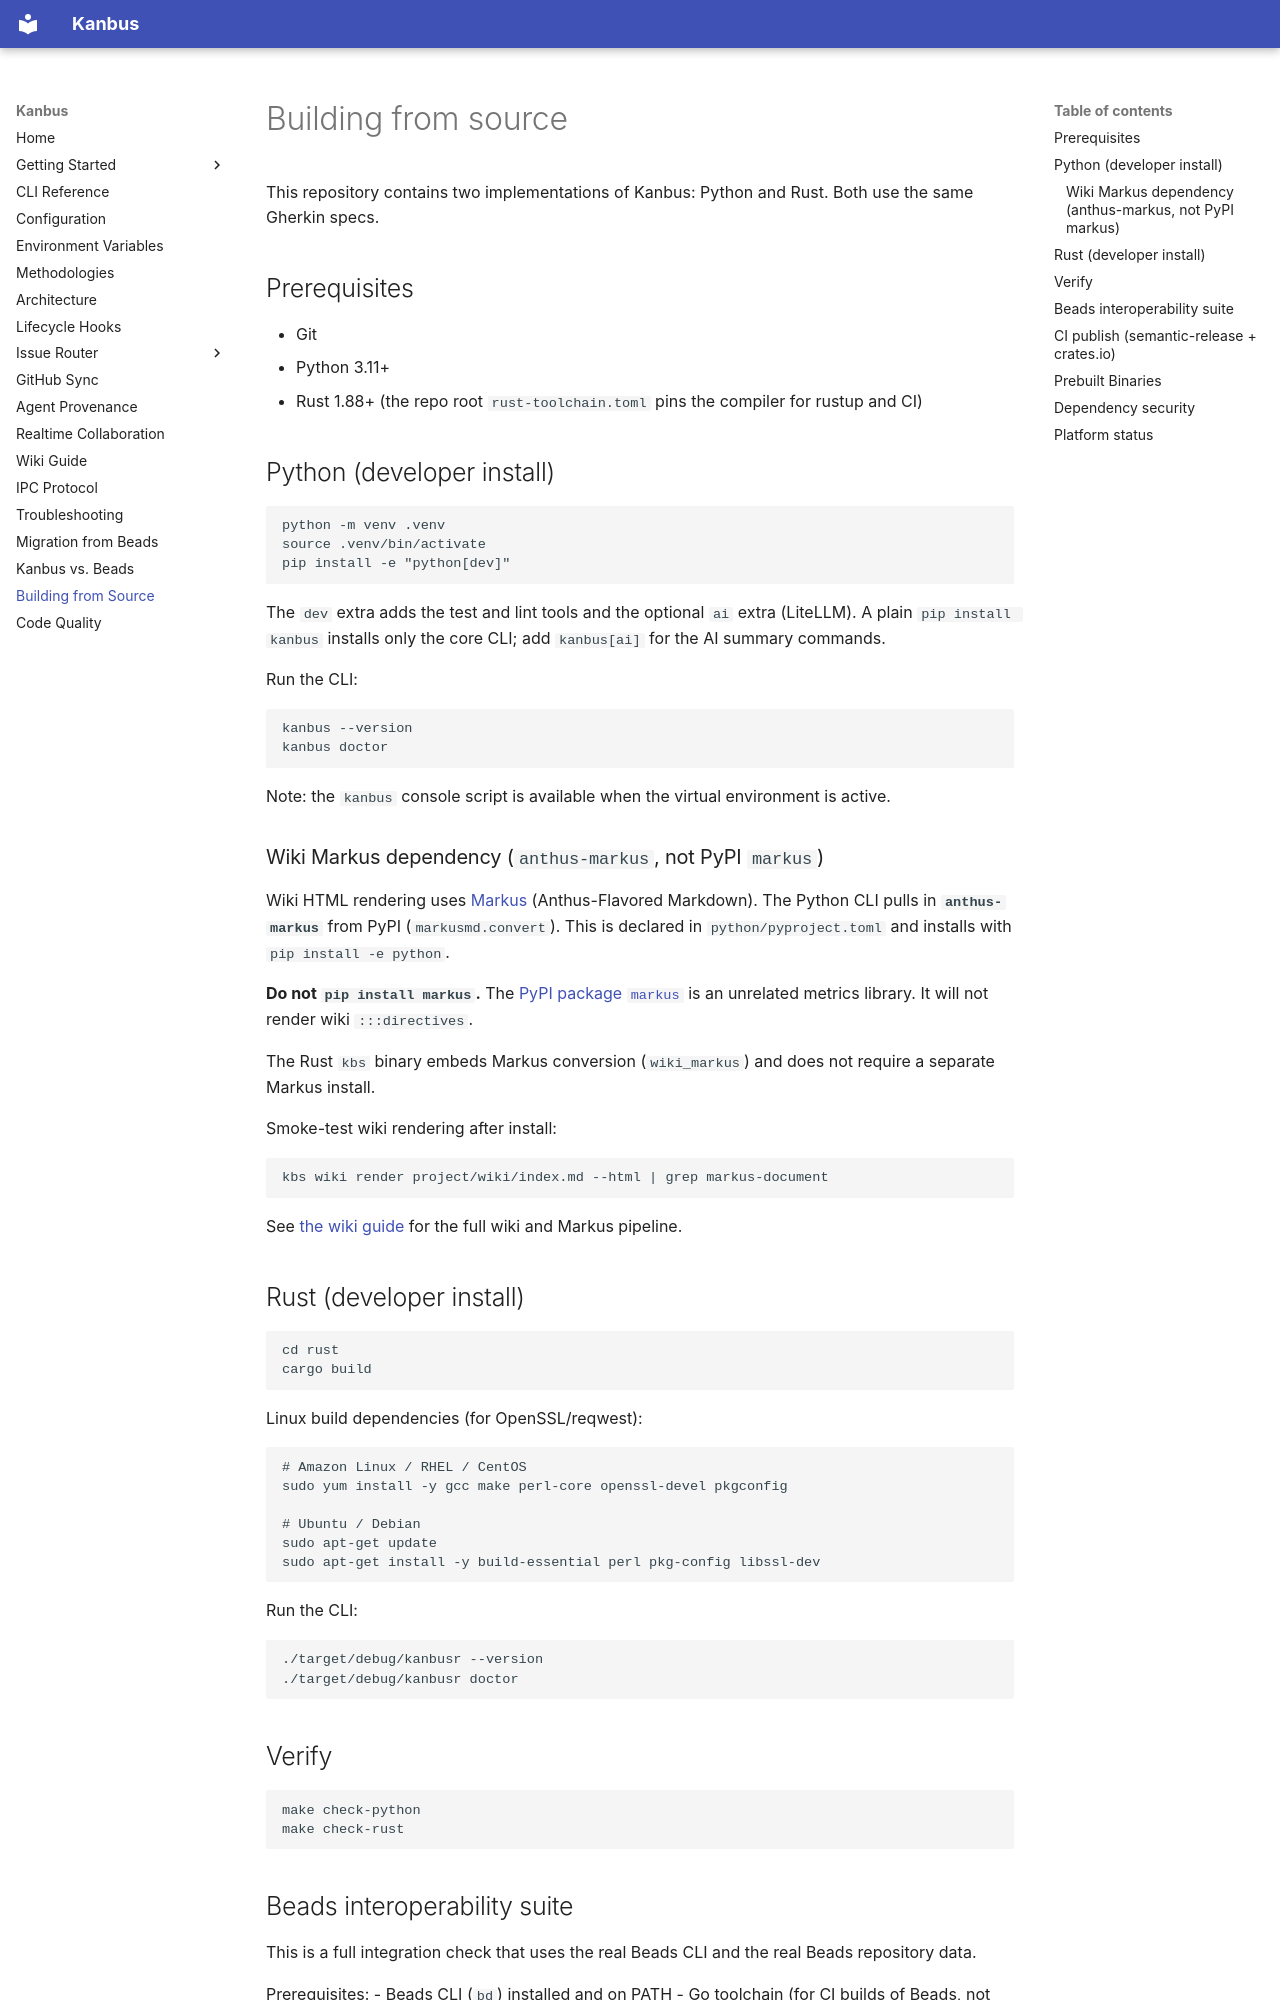

repository: AnthusAI/Kanbus · page: dev/building-from-source/index.html · generator: mkdocs

# Building from source

This repository contains two implementations of Kanbus: Python and Rust. Both use the same Gherkin specs.

## Prerequisites

- Git
- Python 3.11+
- Rust 1.88+ (the repo root `rust-toolchain.toml` pins the compiler for rustup and CI)

## Python (developer install)

```bash
python -m venv .venv
source .venv/bin/activate
pip install -e "python[dev]"
```

The `dev` extra adds the test and lint tools and the optional `ai` extra (LiteLLM). A plain `pip install kanbus` installs only the core CLI; add `kanbus[ai]` for the AI summary commands.

Run the CLI:

```bash
kanbus --version
kanbus doctor
```

Note: the `kanbus` console script is available when the virtual environment is active.

### Wiki Markus dependency (`anthus-markus`, not PyPI `markus`)

Wiki HTML rendering uses [Markus](https://anthusai.github.io/Markus) (Anthus-Flavored Markdown). The Python CLI pulls in **`anthus-markus`** from PyPI (`markusmd.convert`). This is declared in `python/pyproject.toml` and installs with `pip install -e python`.

**Do not `pip install markus`.** The [PyPI package `markus`](https://pypi.org/project/markus/) is an unrelated metrics library. It will not render wiki `:::directives`.

The Rust `kbs` binary embeds Markus conversion (`wiki_markus`) and does not require a separate Markus install.

Smoke-test wiki rendering after install:

```bash
kbs wiki render project/wiki/index.md --html | grep markus-document
```

See [the wiki guide](../WIKI_GUIDE.md) for the full wiki and Markus pipeline.

## Rust (developer install)

```bash
cd rust
cargo build
```

Linux build dependencies (for OpenSSL/reqwest):

```bash
# Amazon Linux / RHEL / CentOS
sudo yum install -y gcc make perl-core openssl-devel pkgconfig

# Ubuntu / Debian
sudo apt-get update
sudo apt-get install -y build-essential perl pkg-config libssl-dev
```

Run the CLI:

```bash
./target/debug/kanbusr --version
./target/debug/kanbusr doctor
```

## Verify

```bash
make check-python
make check-rust
```

## Beads interoperability suite

This is a full integration check that uses the real Beads CLI and the real Beads repository data.

Prerequisites:
- Beads CLI (`bd`) installed and on PATH
- Go toolchain (for CI builds of Beads, not required if you use an existing `bd` binary)

Run locally:

```bash
python tools/build_rust_release.py
python tools/run_beads_interop_suite.py --bd-binary "$(command -v bd)" --rust-binary rust/target/release/kanbusr
```

CI runs this suite in the `beads-interop` job after the standard quality gates.
